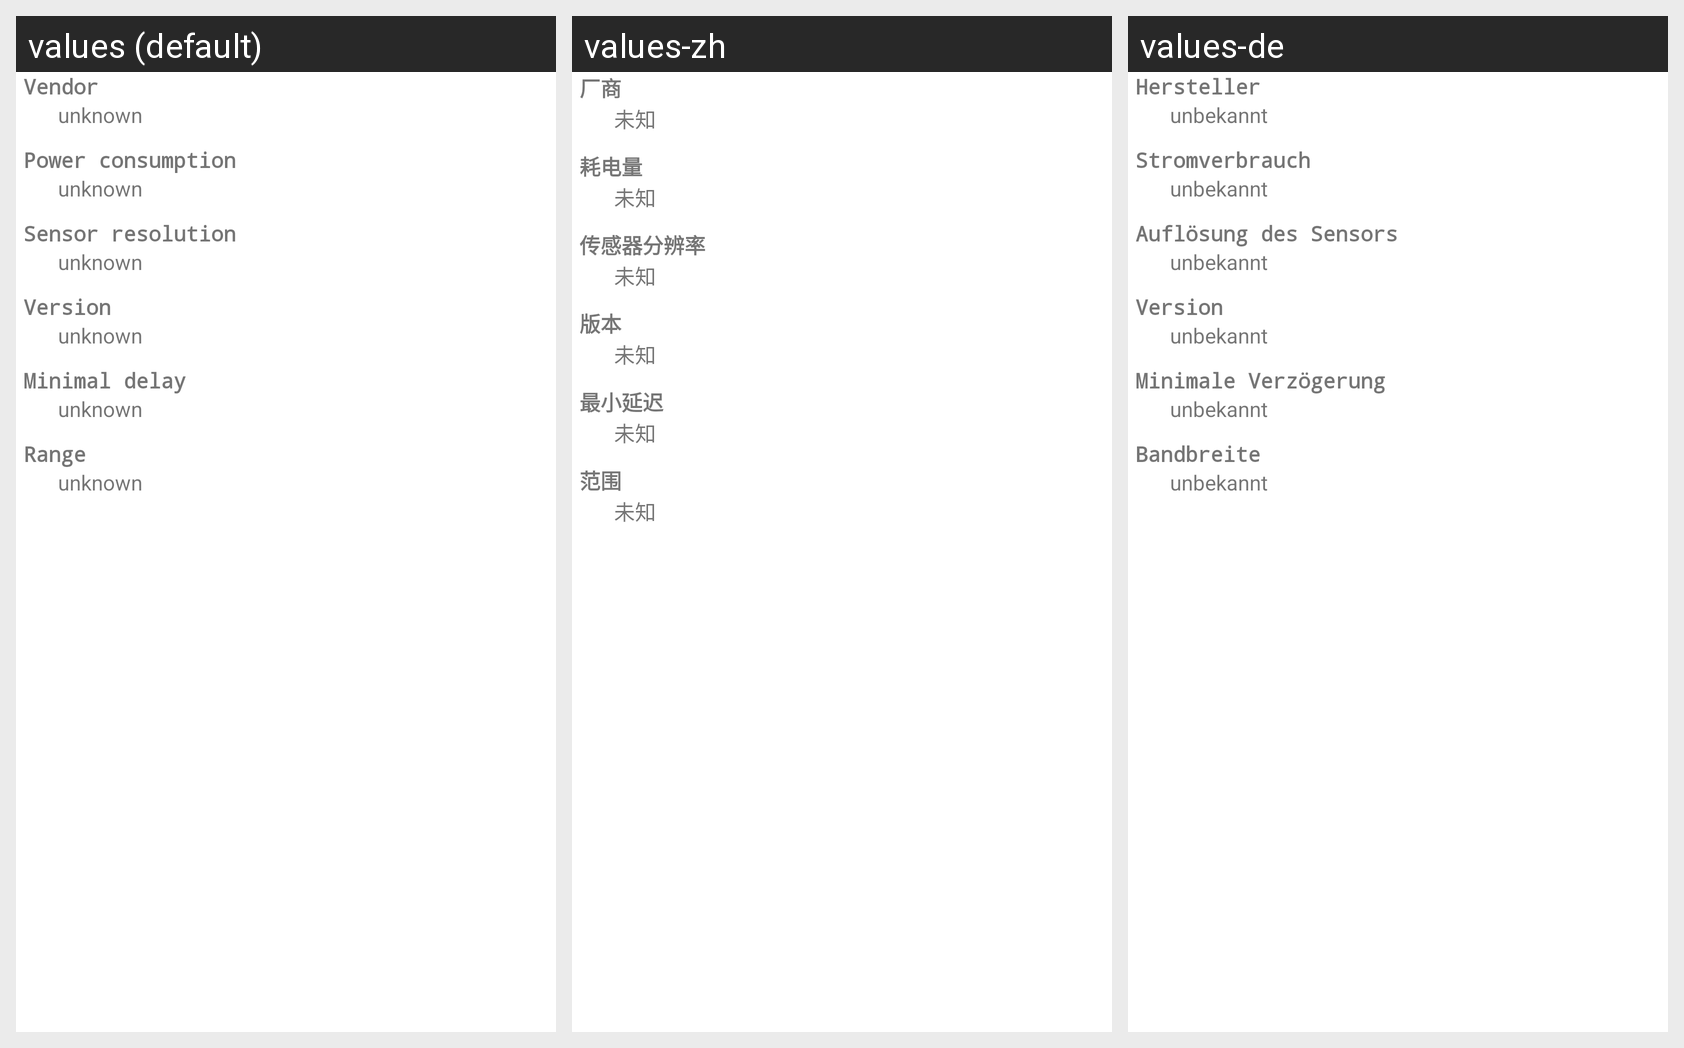

The Android screen above is rendered under several locales of the same app. Produce the string resources it draws, with the default and per-locale values.
Android screen res/layout/detail_sensor.xml rendered under 3 locales, left to right: values (default), values-zh, values-de. Device: Nexus 5 (rendered at 1080×1920; each locale shown at half size, 540×960, under a caption strip naming it); theme Theme.MaterialComponents.DayNight.NoActionBar.
Strings drawn on this screen, with the default value and each locale's value (text and hints the layout hard-codes, and strings that could not be matched under every locale, appear in the picture but are not listed):

lbl_vendor
  values: Vendor
  values-zh: 厂商
  values-de: Hersteller

lbl_unknown
  values: unknown
  values-zh: 未知
  values-de: unbekannt

lbl_powerconsumption
  values: Power consumption
  values-zh: 耗电量
  values-de: Stromverbrauch

lbl_sensor_resolution
  values: Sensor resolution
  values-zh: 传感器分辨率
  values-de: Auflösung des Sensors

lbl_sensor_version
  values: Version
  values-zh: 版本
  values-de: Version

lbl_min_delay
  values: Minimal delay
  values-zh: 最小延迟
  values-de: Minimale Verzögerung

lbl_range
  values: Range
  values-zh: 范围
  values-de: Bandbreite
